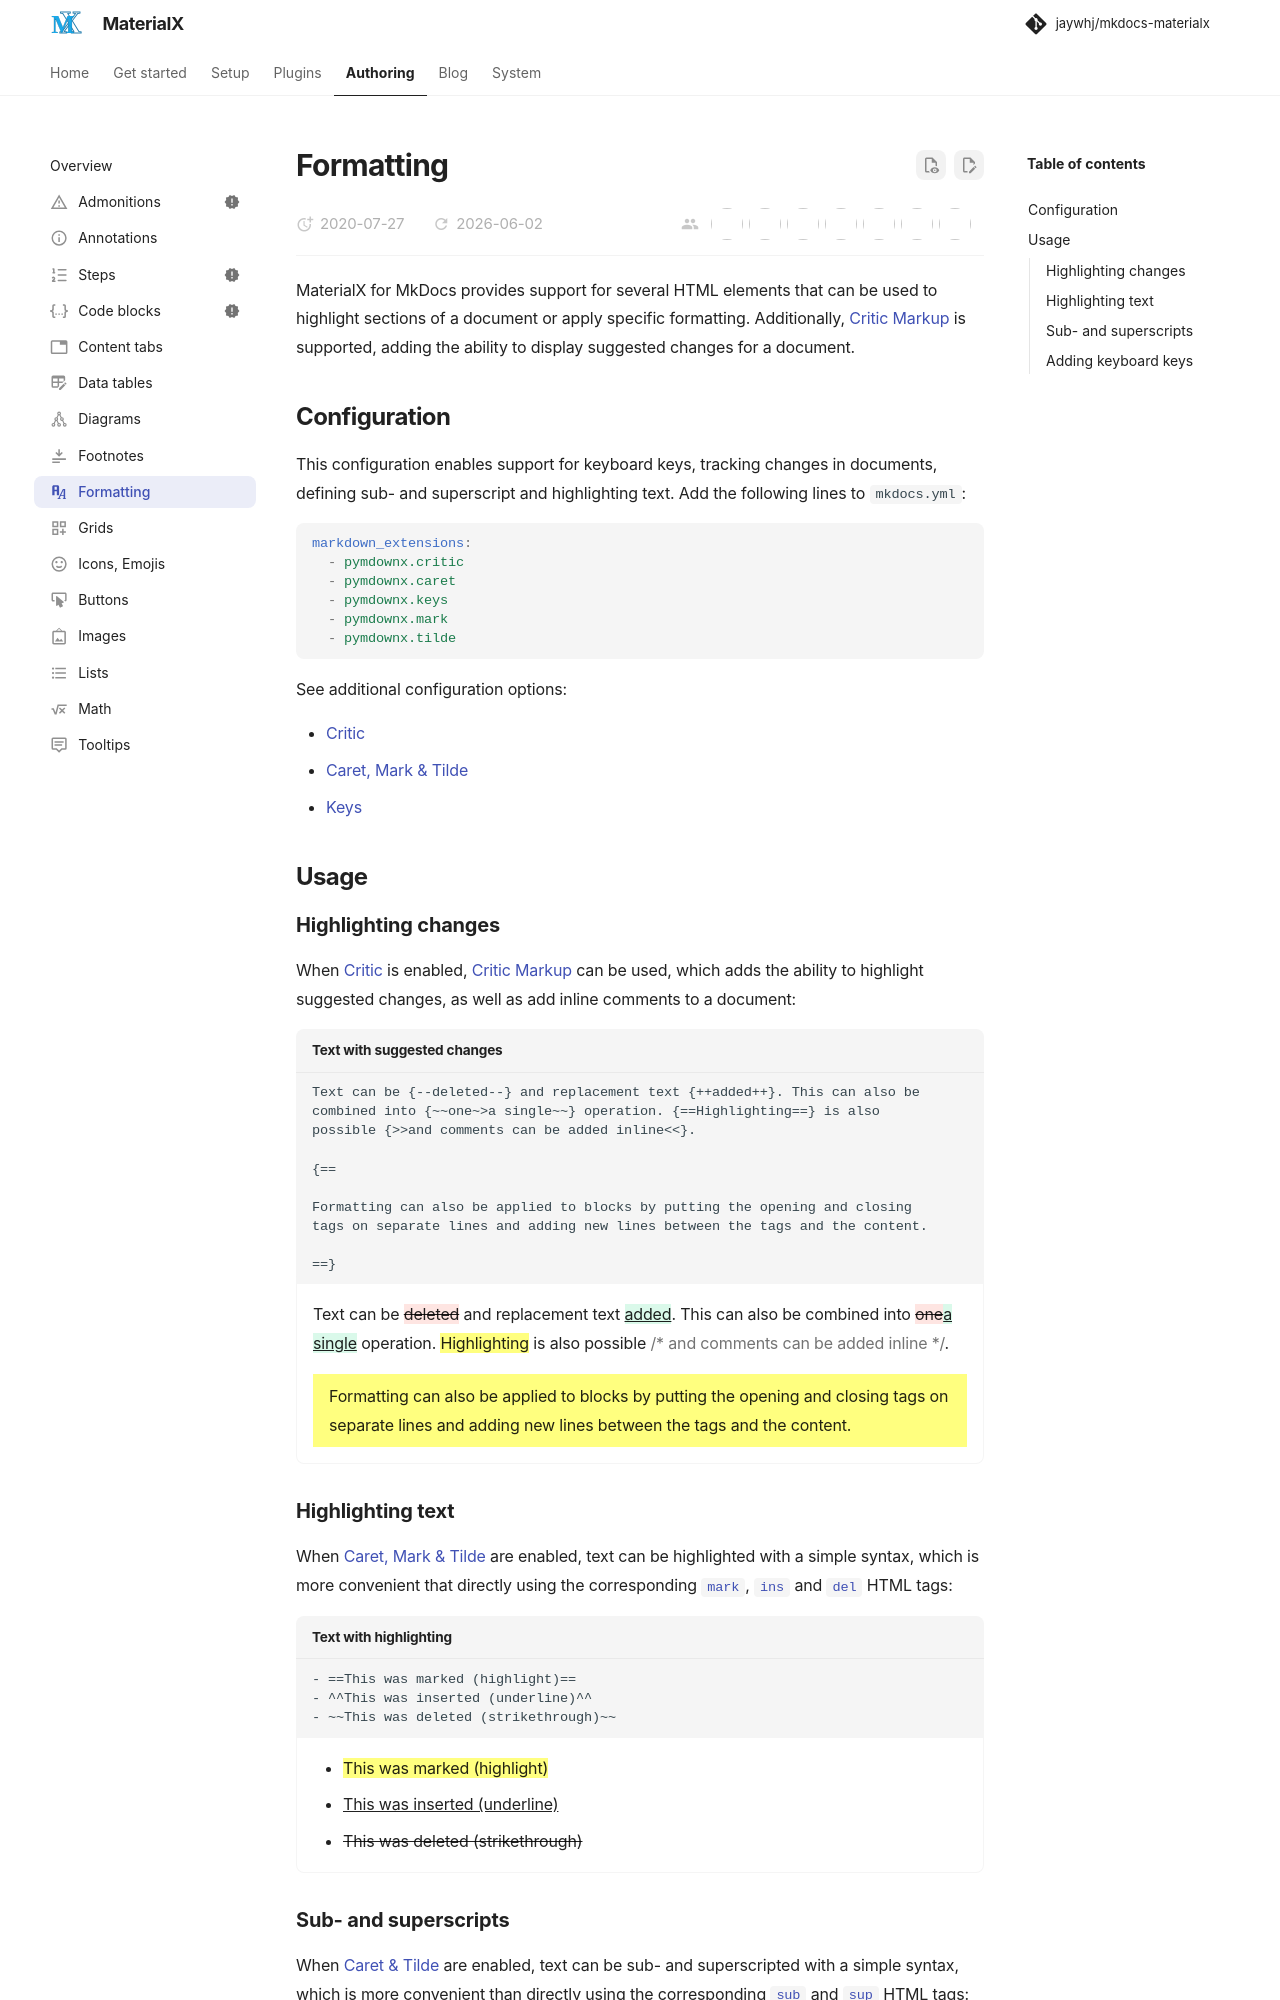

repository: jaywhj/mkdocs-materialx · page: reference/formatting.html · generator: mkdocs

---
icon: material/format-font
---

# Formatting

MaterialX for MkDocs provides support for several HTML elements that can be used
to highlight sections of a document or apply specific formatting. Additionally,
[Critic Markup] is supported, adding the ability to display suggested changes
for a document.

  [Critic Markup]: https://github.com/CriticMarkup/CriticMarkup-toolkit

## Configuration

This configuration enables support for keyboard keys, tracking changes in
documents, defining sub- and superscript and highlighting text. Add the
following lines to `mkdocs.yml`:

``` yaml
markdown_extensions:
  - pymdownx.critic
  - pymdownx.caret
  - pymdownx.keys
  - pymdownx.mark
  - pymdownx.tilde
```

See additional configuration options:

- [Critic]
- [Caret, Mark & Tilde]
- [Keys]

  [Critic]: ../setup/extensions/python-markdown-extensions.md#critic
  [Caret, Mark & Tilde]: ../setup/extensions/python-markdown-extensions.md#caret-mark-tilde
  [Keys]: ../setup/extensions/python-markdown-extensions.md#keys

## Usage

### Highlighting changes

When [Critic] is enabled, [Critic Markup] can be used, which adds the ability to
highlight suggested changes, as well as add inline comments to a document:

``` title="Text with suggested changes"
Text can be {--deleted--} and replacement text {++added++}. This can also be
combined into {~~one~>a single~~} operation. {==Highlighting==} is also
possible {>>and comments can be added inline<<}.

{==

Formatting can also be applied to blocks by putting the opening and closing
tags on separate lines and adding new lines between the tags and the content.

==}
```

<div class="result" markdown>

Text can be <del class="critic">deleted</del> and replacement text
<ins class="critic">added</ins>. This can also be combined into
<del class="critic">one</del><ins class="critic">a single</ins> operation.
<mark class="critic">Highlighting</mark> is also possible
<span class="critic comment">and comments can be added inline</span>.

<div>
  <mark class="critic block">
    <p>
      Formatting can also be applied to blocks by putting the opening and
      closing tags on separate lines and adding new lines between the tags and
      the content.
    </p>
  </mark>
</div>

</div>
